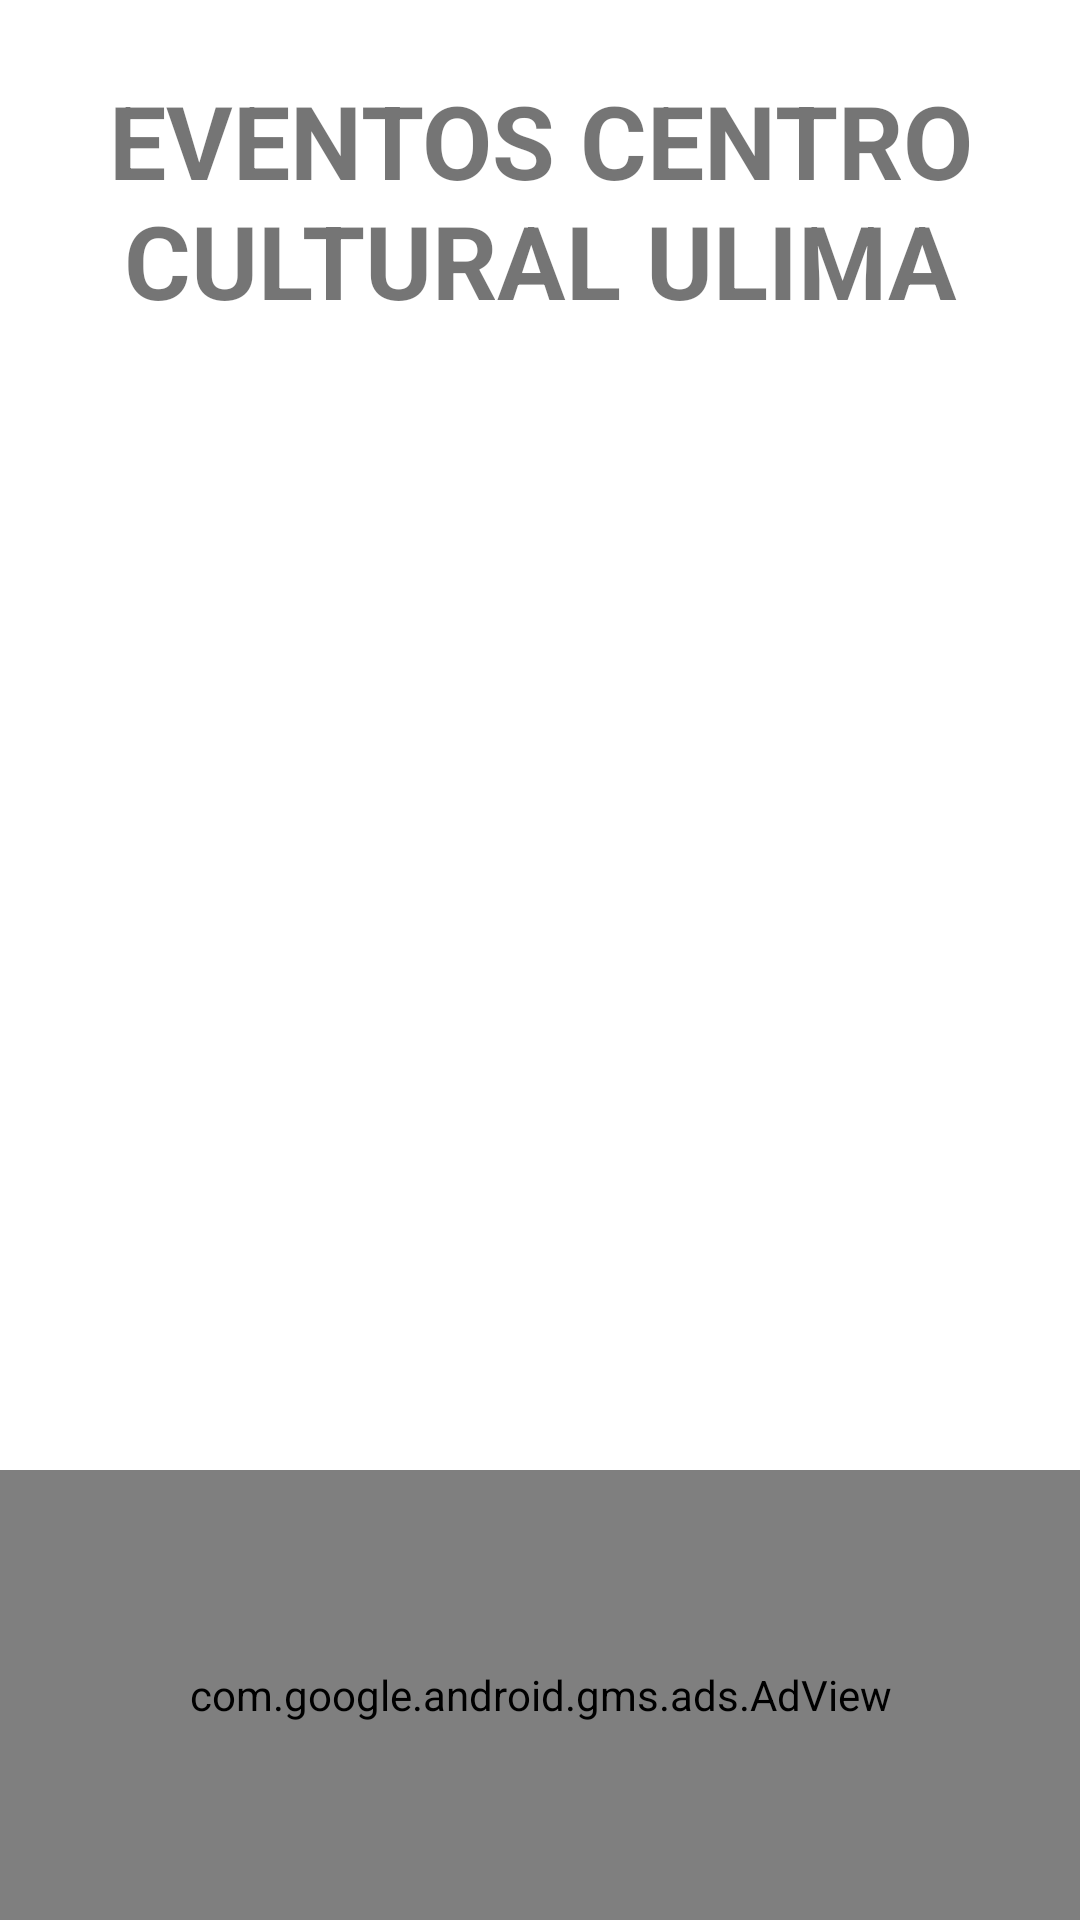

This screen was rendered from an Android layout file. Write that file and the resources it references.
<!-- AndroidManifest.xml: application theme Theme.EventosUlima -->
<!-- res/layout/fragment_lista_eventos.xml -->
<?xml version="1.0" encoding="utf-8"?>
<androidx.constraintlayout.widget.ConstraintLayout xmlns:android="http://schemas.android.com/apk/res/android"
    xmlns:app="http://schemas.android.com/apk/res-auto"
    xmlns:ads="http://schemas.android.com/apk/res-auto"
    xmlns:tools="http://schemas.android.com/tools"
    android:layout_width="match_parent"
    android:layout_height="match_parent"
    >

    <androidx.recyclerview.widget.RecyclerView
        android:id="@+id/rviEventos"
        android:layout_width="match_parent"
        android:layout_height="0dp"
        app:layoutManager="androidx.recyclerview.widget.LinearLayoutManager"

        app:layout_constraintBottom_toTopOf="@+id/constraintLayout4"
        app:layout_constraintEnd_toEndOf="parent"
        app:layout_constraintStart_toStartOf="parent"
        app:layout_constraintTop_toBottomOf="@+id/textView6"
        tools:listitem="@layout/item_pelicula" />

    <TextView
        android:id="@+id/textView6"
        android:layout_width="wrap_content"
        android:layout_height="wrap_content"
        android:layout_marginTop="24dp"
        android:text="EVENTOS CENTRO CULTURAL ULIMA"
        android:textAlignment="center"
        android:textSize="34sp"
        android:textStyle="bold"
        app:layout_constraintEnd_toEndOf="parent"
        app:layout_constraintStart_toStartOf="parent"
        app:layout_constraintTop_toTopOf="parent" />

    <androidx.constraintlayout.widget.ConstraintLayout
        android:id="@+id/constraintLayout4"
        android:layout_width="0dp"
        android:layout_height="150dp"
        app:layout_constraintBottom_toBottomOf="parent"
        app:layout_constraintEnd_toEndOf="parent"
        app:layout_constraintStart_toStartOf="parent">

        <com.google.android.gms.ads.AdView
            android:id="@+id/adView"
            ads:adSize="BANNER"
            ads:adUnitId="@string/banner_ad_unit_id"
            android:layout_width="match_parent"
            android:layout_height="match_parent"
            android:layout_alignParentBottom="true"
            android:layout_centerHorizontal="true"
            app:layout_constraintBottom_toBottomOf="parent"
            app:layout_constraintEnd_toEndOf="parent"
            app:layout_constraintStart_toStartOf="parent">

        </com.google.android.gms.ads.AdView>
    </androidx.constraintlayout.widget.ConstraintLayout>

</androidx.constraintlayout.widget.ConstraintLayout>
<!-- res/layout/item_pelicula.xml (included above) -->
<?xml version="1.0" encoding="utf-8"?>
<androidx.constraintlayout.widget.ConstraintLayout
    xmlns:android="http://schemas.android.com/apk/res/android"
    xmlns:app="http://schemas.android.com/apk/res-auto"
    xmlns:tools="http://schemas.android.com/tools"
    android:layout_width="match_parent"
    android:layout_height="wrap_content"
    android:layout_margin="20dp"
    >

    <androidx.constraintlayout.widget.ConstraintLayout
        android:layout_width="match_parent"
        android:layout_height="wrap_content"
        android:background="#33000000"
        app:layout_constraintBottom_toBottomOf="parent"
        app:layout_constraintEnd_toEndOf="parent"
        app:layout_constraintStart_toStartOf="parent"
        app:layout_constraintTop_toTopOf="parent"
        android:padding="8dp">

        <TextView
            android:id="@+id/tviPeliculaNombre"
            android:layout_width="wrap_content"
            android:layout_height="wrap_content"
            android:text="Nombre_Pelicula"
            android:textColor="@color/white"
            android:textSize="16sp"
            android:textStyle="bold"
            app:layout_constraintEnd_toEndOf="parent"
            app:layout_constraintStart_toEndOf="@+id/ivPelicula"
            app:layout_constraintTop_toTopOf="@+id/ivPelicula" />

        <ImageView
            android:id="@+id/ivPelicula"
            android:layout_width="150dp"
            android:layout_height="150dp"
            android:scaleType="fitCenter"
            app:layout_constraintBottom_toBottomOf="parent"
            app:layout_constraintStart_toStartOf="parent"
            app:layout_constraintTop_toTopOf="parent"
            tools:ignore="ImageContrastCheck"
            tools:srcCompat="@tools:sample/avatars" />

        <TextView
            android:id="@+id/textView7"
            android:layout_width="wrap_content"
            android:layout_height="wrap_content"
            android:layout_marginTop="4dp"
            android:layout_marginEnd="16dp"
            android:text="Día Función:"
            android:textColor="@color/white"
            android:textSize="14sp"
            android:textStyle="bold"
            app:layout_constraintEnd_toStartOf="@+id/tviDia"
            app:layout_constraintStart_toStartOf="@+id/tviPeliculaNombre"
            app:layout_constraintTop_toBottomOf="@+id/tviPeliculaNombre" />

        <TextView
            android:id="@+id/tviDia"
            android:layout_width="wrap_content"
            android:layout_height="wrap_content"
            android:text="LUNES"
            android:textColor="@color/white"
            android:textSize="14sp"
            android:textStyle="bold"
            app:layout_constraintEnd_toEndOf="@+id/tviPeliculaNombre"
            app:layout_constraintHorizontal_bias="0.266"
            app:layout_constraintStart_toEndOf="@+id/textView7"
            app:layout_constraintTop_toTopOf="@+id/textView7" />

        <TextView
            android:id="@+id/textView16"
            android:layout_width="wrap_content"
            android:layout_height="wrap_content"
            android:layout_marginTop="4dp"
            android:layout_marginEnd="16dp"
            android:text="Hora de Inicio:"
            android:textColor="@color/white"
            android:textSize="12sp"
            android:textStyle="bold"
            app:layout_constraintEnd_toStartOf="@+id/tviHorario"
            app:layout_constraintStart_toStartOf="@+id/textView7"
            app:layout_constraintTop_toBottomOf="@+id/textView7" />

        <TextView
            android:id="@+id/tviHorario"
            android:layout_width="wrap_content"
            android:layout_height="wrap_content"
            android:text="10:00"
            android:textColor="@color/white"
            android:textSize="12sp"
            android:textStyle="bold"
            app:layout_constraintEnd_toEndOf="parent"
            app:layout_constraintHorizontal_bias="0.0"
            app:layout_constraintStart_toStartOf="@+id/tviDia"
            app:layout_constraintTop_toTopOf="@+id/textView16" />

        <TextView
            android:id="@+id/textView18"
            android:layout_width="wrap_content"
            android:layout_height="wrap_content"
            android:layout_marginTop="4dp"
            android:layout_marginEnd="16dp"
            android:text="Rating:"
            android:textColor="@color/white"
            android:textSize="14sp"
            android:textStyle="bold"
            app:layout_constraintEnd_toStartOf="@+id/tviRating"
            app:layout_constraintStart_toStartOf="@+id/textView16"
            app:layout_constraintTop_toBottomOf="@+id/textView16" />

        <TextView
            android:id="@+id/tviRating"
            android:layout_width="wrap_content"
            android:layout_height="wrap_content"
            android:text="5.0"
            android:textColor="@color/white"
            android:textSize="14sp"
            android:textStyle="bold"
            app:layout_constraintStart_toStartOf="@+id/tviHorario"
            app:layout_constraintTop_toTopOf="@+id/textView18" />

        <Button
            android:id="@+id/butCalificar"
            android:layout_width="wrap_content"
            android:layout_height="wrap_content"
            android:layout_marginTop="8dp"
            android:text="Calificar"
            app:layout_constraintEnd_toEndOf="parent"
            app:layout_constraintStart_toEndOf="@+id/ivPelicula"
            app:layout_constraintTop_toBottomOf="@+id/tviRating" />


    </androidx.constraintlayout.widget.ConstraintLayout>


</androidx.constraintlayout.widget.ConstraintLayout>
<!-- resources referenced by this layout -->
<resources>
  <color name="white">#FFFFFFFF</color>
  <string name="banner_ad_unit_id">ca-app-pub-3940256099942544/6300978111</string>
  <style name="Theme.EventosUlima" parent="Theme.MaterialComponents.DayNight.NoActionBar">
          
          <item name="colorPrimary">@color/cafe_dark</item>
          <item name="colorPrimaryVariant">@color/cafe_main</item>
          <item name="colorOnPrimary">@color/white</item>
          
          <item name="colorSecondary">@color/teal_200</item>
          <item name="colorSecondaryVariant">@color/teal_700</item>
          <item name="colorOnSecondary">@color/black</item>
          
          <item name="android:statusBarColor" tools:targetApi="l">?attr/colorPrimaryVariant</item>
          
      </style>
  <color name="cafe_dark">#805E35</color>
  <color name="cafe_main">#9E723D</color>
  <color name="teal_200">#FF03DAC5</color>
  <color name="teal_700">#FF018786</color>
  <color name="black">#FF000000</color>
</resources>
